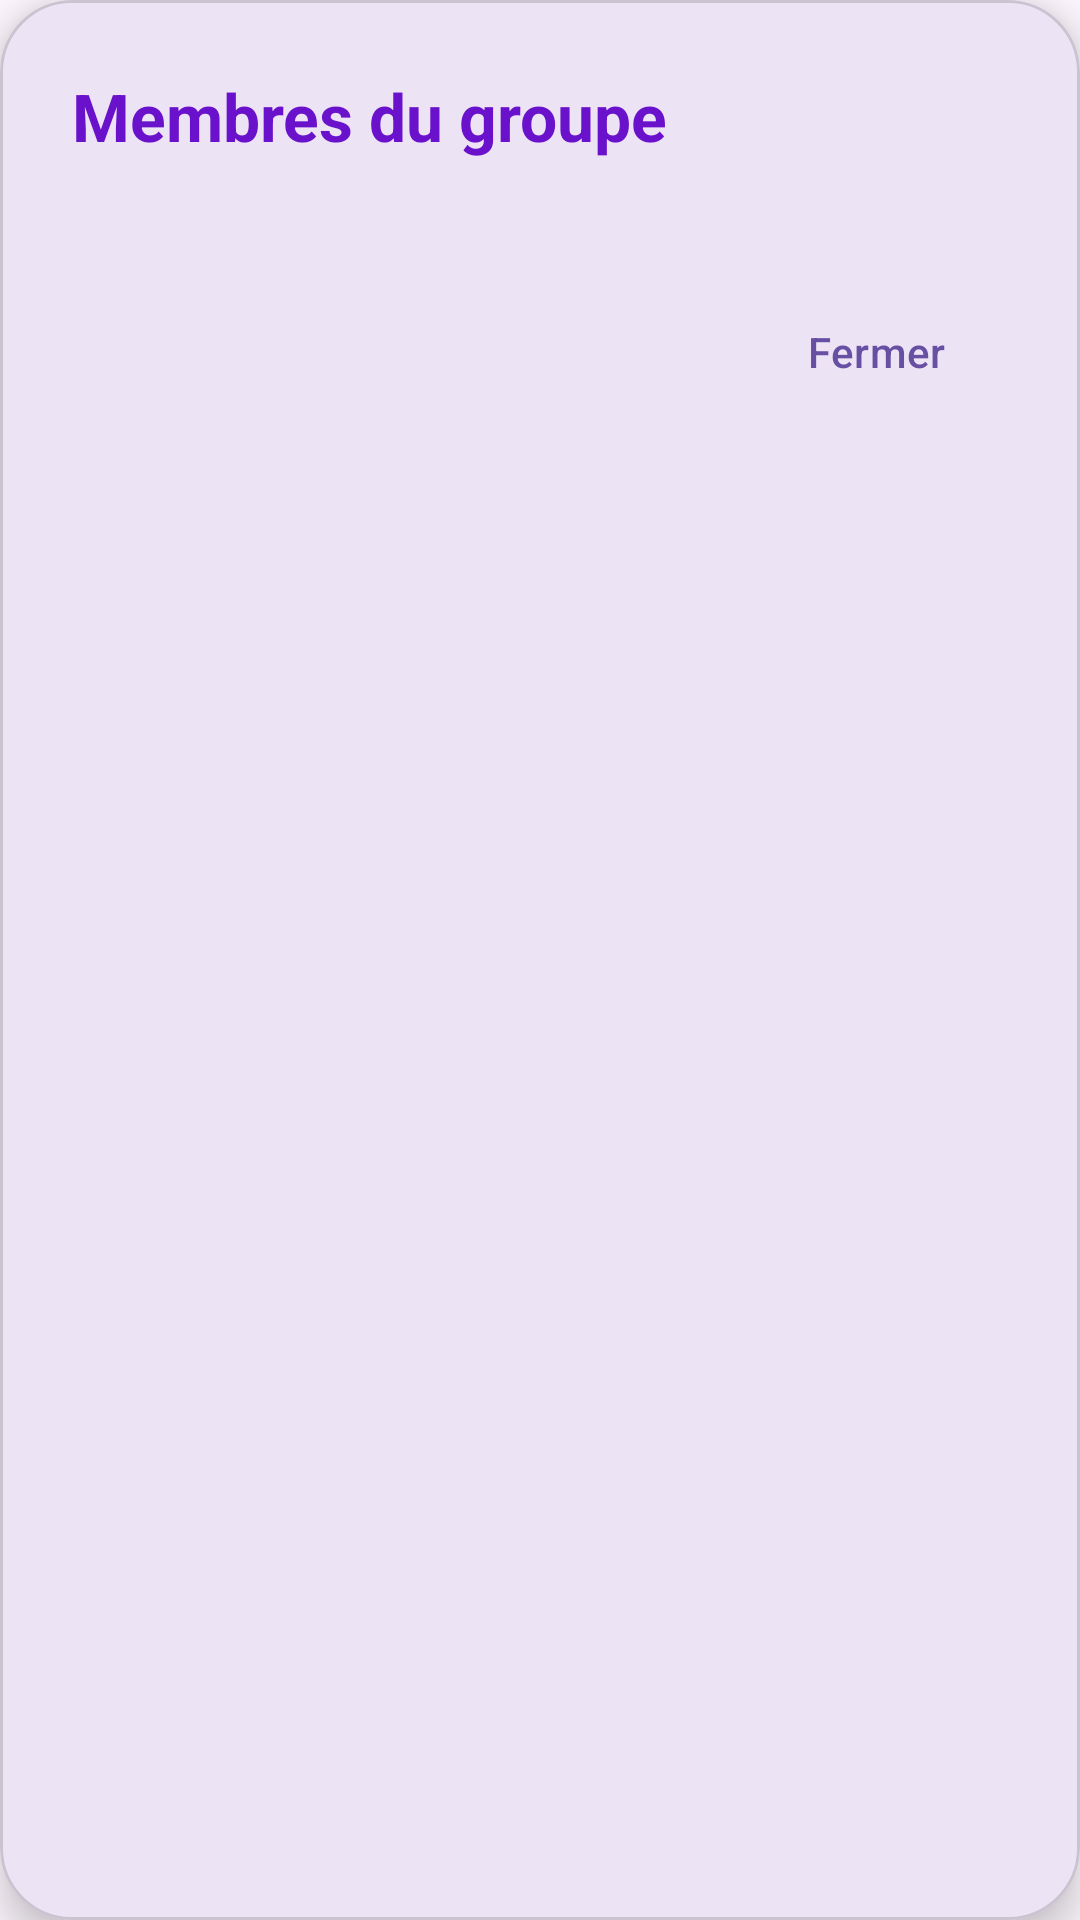

Here is an Android app screen rendered from its layout file. Give the layout XML and the strings, colors and styles it references.
<!-- AndroidManifest.xml: application theme Theme.Securechat -->
<!-- res/layout/dialog_group_members.xml -->
<?xml version="1.0" encoding="utf-8"?>
<com.google.android.material.card.MaterialCardView xmlns:android="http://schemas.android.com/apk/res/android"
    xmlns:app="http://schemas.android.com/apk/res-auto"
    android:layout_width="match_parent"
    android:layout_height="wrap_content"
    android:layout_margin="16dp"
    app:cardCornerRadius="24dp"
    app:cardElevation="8dp">

    <LinearLayout
        android:layout_width="match_parent"
        android:layout_height="wrap_content"
        android:orientation="vertical"
        android:padding="24dp">

        <TextView
            android:id="@+id/dialog_title"
            android:layout_width="wrap_content"
            android:layout_height="wrap_content"
            android:text="Membres du groupe"
            android:textSize="22sp"
            android:textStyle="bold"
            android:textColor="@color/purple_500" />

        <androidx.recyclerview.widget.RecyclerView
            android:id="@+id/rvGroupMembers"
            android:layout_width="match_parent"
            android:layout_height="wrap_content"
            android:layout_marginTop="20dp"
            android:maxHeight="400dp" />

        <com.google.android.material.button.MaterialButton
            android:id="@+id/btnCloseDialog"
            style="@style/Widget.Material3.Button.TextButton"
            android:layout_width="wrap_content"
            android:layout_height="wrap_content"
            android:layout_gravity="end"
            android:layout_marginTop="20dp"
            android:text="Fermer" />

    </LinearLayout>

</com.google.android.material.card.MaterialCardView>
<!-- resources referenced by this layout -->
<resources>
  <color name="purple_500">#6A11CB</color>
  <style name="Theme.Securechat" parent="Base.Theme.Securechat" />
  <style name="Base.Theme.Securechat" parent="Theme.Material3.DayNight.NoActionBar">
          
          
      </style>
</resources>
